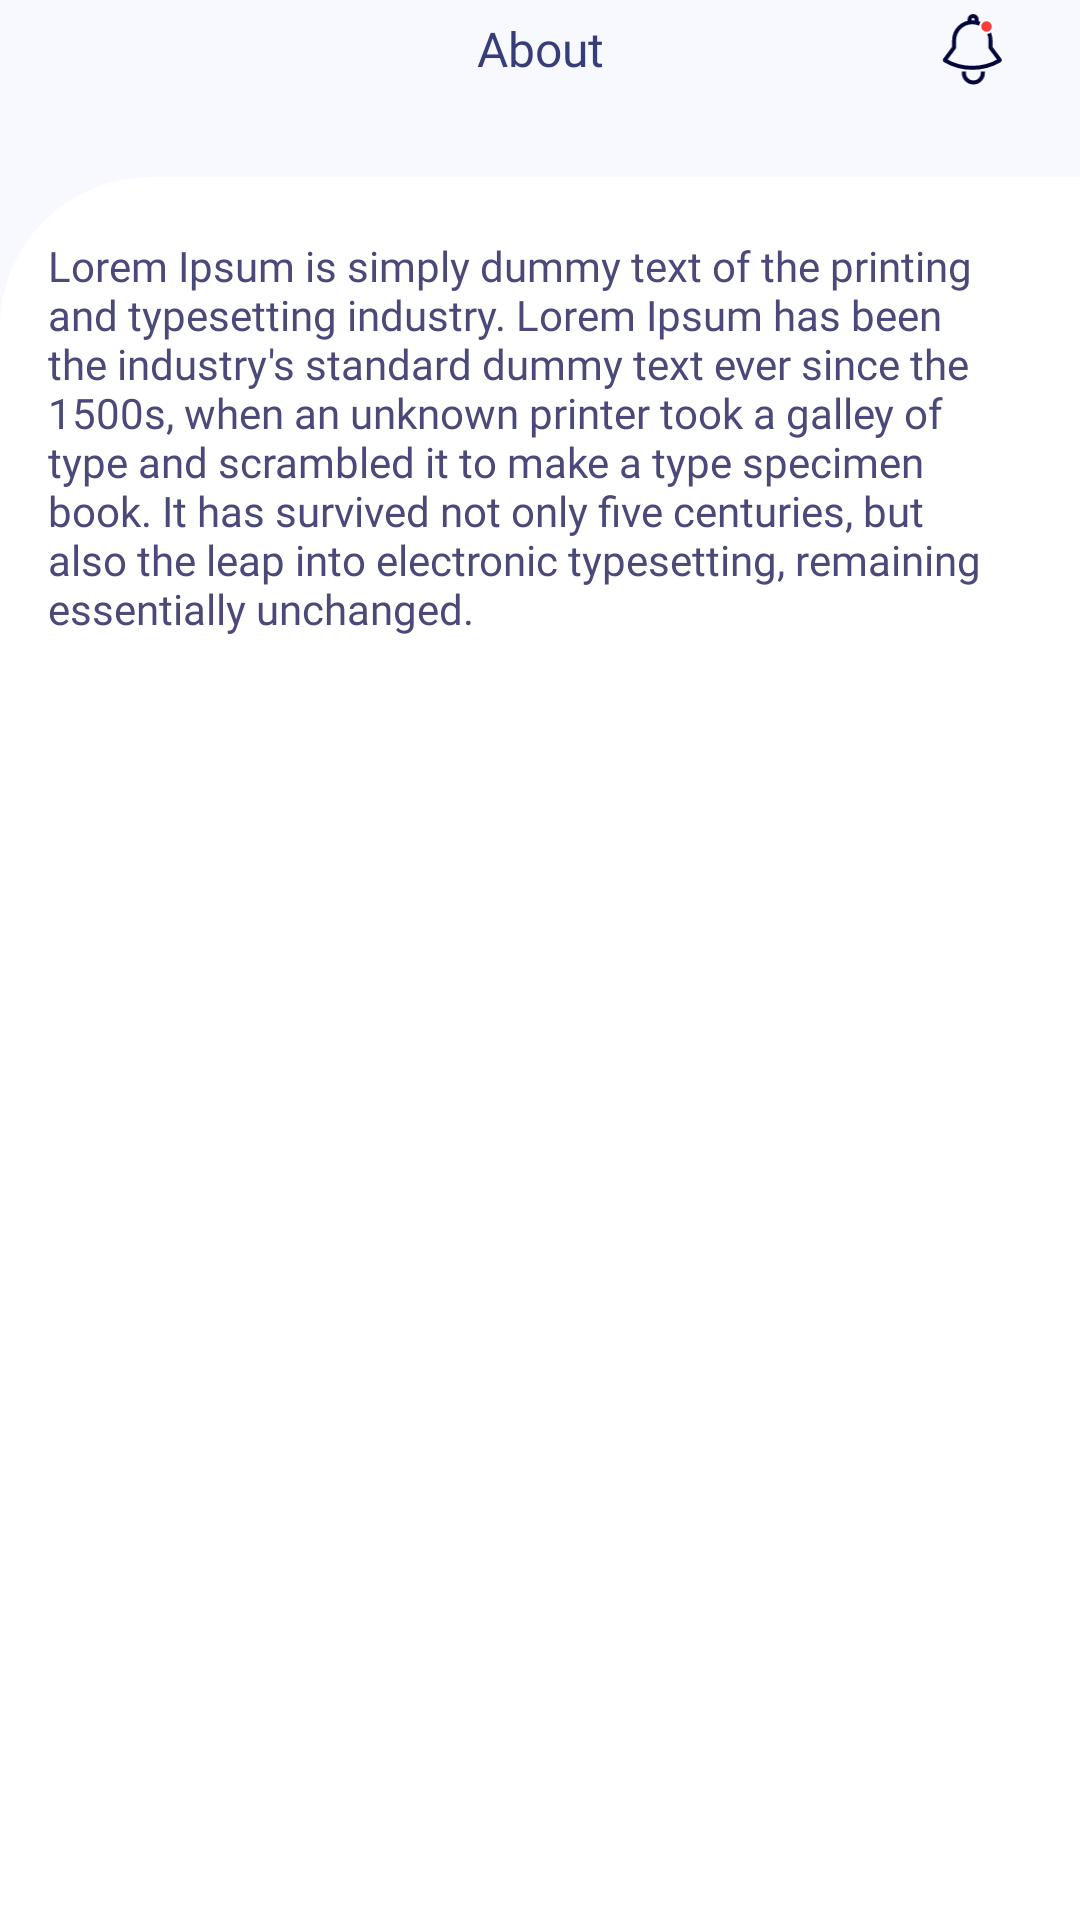

Layout XML and referenced resources for this Android screen:
<!-- AndroidManifest.xml: application theme Theme.MachineTest -->
<!-- res/layout/fragment_about.xml -->
<?xml version="1.0" encoding="utf-8"?>
<androidx.constraintlayout.widget.ConstraintLayout xmlns:android="http://schemas.android.com/apk/res/android"
    xmlns:tools="http://schemas.android.com/tools"
    android:layout_width="match_parent"
    android:layout_height="match_parent"
    xmlns:app="http://schemas.android.com/apk/res-auto"
    android:background="#F8F8FF">

    <ImageView
        android:id="@+id/iv_back"
        android:layout_width="wrap_content"
        android:layout_height="wrap_content"
        android:layout_marginStart="16dp"
        android:layout_marginTop="16dp"
        android:src="@drawable/ic_arrow_back"
        app:layout_constraintStart_toStartOf="parent"
        app:layout_constraintTop_toTopOf="parent"
        app:tint="#585795" />

    <TextView
        android:id="@+id/tv_page_title"
        android:layout_width="wrap_content"
        android:layout_height="wrap_content"
        android:fontFamily="@font/outfit_regular"
        android:text="About"
        android:textColor="@color/primary_title_color"
        android:textSize="16sp"
        app:layout_constraintBottom_toBottomOf="@+id/iv_back"
        app:layout_constraintEnd_toEndOf="parent"
        app:layout_constraintStart_toStartOf="parent"
        app:layout_constraintTop_toTopOf="@+id/iv_back" />

    <include
        android:id="@+id/ic_notification"
        android:layout_marginEnd="16dp"
        layout="@layout/layout_notification_icon"
        android:layout_width="wrap_content"
        android:layout_height="wrap_content"
        app:layout_constraintBottom_toBottomOf="@+id/tv_page_title"
        app:layout_constraintEnd_toEndOf="parent"
        app:layout_constraintTop_toTopOf="@+id/tv_page_title" />

    <androidx.constraintlayout.widget.ConstraintLayout
        android:layout_width="match_parent"
        android:layout_height="0dp"
        android:layout_marginTop="32dp"
        android:background="@drawable/rounded_card_top_left_corner_background"
        app:layout_constraintBottom_toBottomOf="parent"
        app:layout_constraintEnd_toEndOf="parent"
        app:layout_constraintStart_toStartOf="parent"
        app:layout_constraintTop_toBottomOf="@+id/tv_page_title">

        <TextView
            android:id="@+id/tv"
            android:layout_width="match_parent"
            android:layout_height="match_parent"
            android:layout_marginHorizontal="16dp"
            android:layout_marginStart="16dp"
            android:layout_marginTop="20dp"
            android:layout_marginEnd="16dp"
            android:fontFamily="@font/nunito_regular"
            android:text="@string/about"
            android:textColor="#4A4979"
            app:layout_constraintBottom_toBottomOf="parent"
            app:layout_constraintEnd_toEndOf="parent"
            app:layout_constraintStart_toStartOf="parent"
            app:layout_constraintTop_toTopOf="parent" />

    </androidx.constraintlayout.widget.ConstraintLayout>


</androidx.constraintlayout.widget.ConstraintLayout>
<!-- res/layout/layout_notification_icon.xml (included above) -->
<?xml version="1.0" encoding="utf-8"?>
<androidx.constraintlayout.widget.ConstraintLayout xmlns:android="http://schemas.android.com/apk/res/android"
    xmlns:app="http://schemas.android.com/apk/res-auto"
    android:layout_width="wrap_content"
    android:layout_height="wrap_content"
    android:padding="8dp"
    android:background="@drawable/rounded_corner_background">

    <ImageView
        android:id="@+id/iv_bell"
        android:layout_width="24dp"
        android:layout_height="24dp"
        android:src="@drawable/ic_bell"
        app:layout_constraintBottom_toBottomOf="parent"
        app:layout_constraintEnd_toEndOf="parent"
        app:layout_constraintStart_toStartOf="parent"
        app:layout_constraintTop_toTopOf="parent" />

    <ImageView
        android:id="@+id/iv_red_dot"
        android:layout_width="5dp"
        android:layout_height="5dp"
        android:src="@drawable/ic_red_dot"
        app:layout_constraintBottom_toBottomOf="@+id/iv_bell"
        app:layout_constraintEnd_toEndOf="@+id/iv_bell"
        app:layout_constraintHorizontal_bias="0.75"
        app:layout_constraintStart_toStartOf="@+id/iv_bell"
        app:layout_constraintTop_toTopOf="@+id/iv_bell"
        app:layout_constraintVertical_bias="0.07999998" />

</androidx.constraintlayout.widget.ConstraintLayout>
<!-- resources referenced by this layout -->
<resources>
  <color name="primary_title_color">#363D79</color>
  <!-- drawable ic_bell (drawable) -->
  <vector xmlns:android="http://schemas.android.com/apk/res/android"
      android:width="39dp"
      android:height="47dp"
      android:viewportWidth="39"
      android:viewportHeight="47">
    <path
        android:pathData="M7.797,17.27C7.797,10.708 13.117,5.387 19.68,5.387V5.387V5.387C26.243,5.387 31.563,10.708 31.563,17.27V21.92L37.497,29.832C37.638,30.02 37.583,30.29 37.379,30.408V30.408C26.43,36.743 12.93,36.743 1.981,30.408V30.408C1.777,30.29 1.722,30.02 1.863,29.832L7.797,21.92V17.27Z"
        android:strokeLineJoin="round"
        android:strokeWidth="2.6"
        android:fillColor="#00000000"
        android:strokeColor="#03063A"/>
    <path
        android:pathData="M26.576,37.483V38.517C26.576,41.941 23.801,44.716 20.377,44.716C16.953,44.716 14.177,41.941 14.177,38.517V37.483"
        android:strokeWidth="2.6"
        android:fillColor="#00000000"
        android:strokeColor="#03063A"/>
    <path
        android:pathData="M22.522,5.387V3.644C22.522,2.36 21.481,1.319 20.197,1.319C18.913,1.319 17.872,2.36 17.872,3.644V5.387"
        android:strokeWidth="2.6"
        android:fillColor="#00000000"
        android:strokeColor="#03063A"/>
  </vector>
  <!-- drawable ic_red_dot (drawable) -->
  <vector xmlns:android="http://schemas.android.com/apk/res/android"
      android:width="20dp"
      android:height="20dp"
      android:viewportWidth="20"
      android:viewportHeight="20">
    <path
        android:pathData="M10,10m-8.5,0a8.5,8.5 0,1 1,17 0a8.5,8.5 0,1 1,-17 0"
        android:strokeWidth="3"
        android:fillColor="#FC3B3B"
        android:strokeColor="#ffffff"/>
  </vector>
  <!-- drawable rounded_card_top_left_corner_background (drawable) -->
  <shape xmlns:android="http://schemas.android.com/apk/res/android">
      <corners android:topLeftRadius="50dp" />
      <solid android:color="@color/white"/>
  </shape>
  <string name="about">Lorem Ipsum is simply dummy text of the printing and typesetting industry. Lorem Ipsum has been the industry\'s standard dummy text ever since the 1500s, when an unknown printer took a galley of type and scrambled it to make a type specimen book. It has survived not only five centuries, but also the leap into electronic typesetting, remaining essentially unchanged.</string>
  <style name="Theme.MachineTest" parent="Base.Theme.MachineTest" />
  <color name="white">#FFFFFFFF</color>
  <style name="Base.Theme.MachineTest" parent="Theme.Material3.DayNight.NoActionBar">
          
          
      </style>
</resources>
